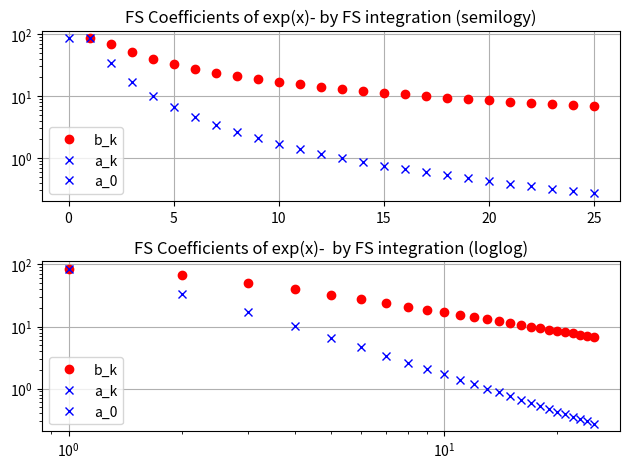
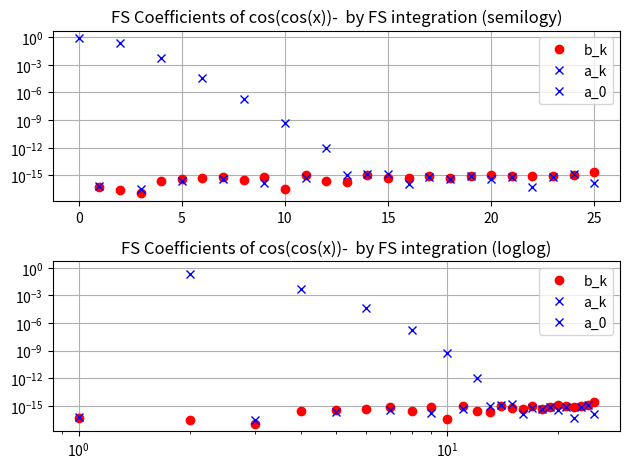
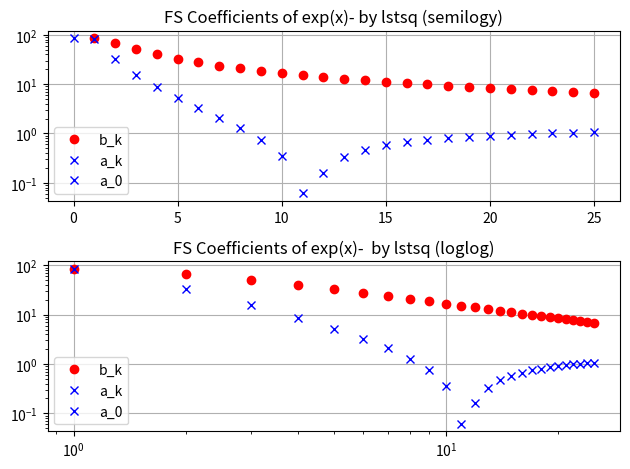
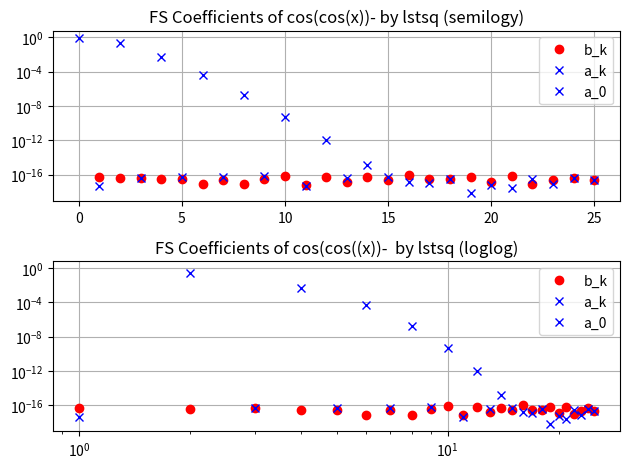
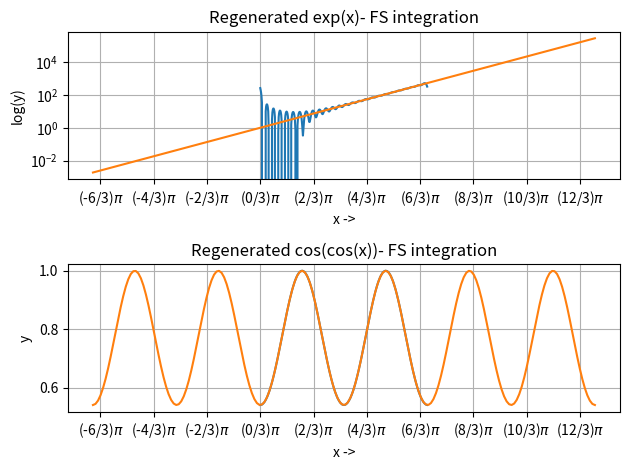
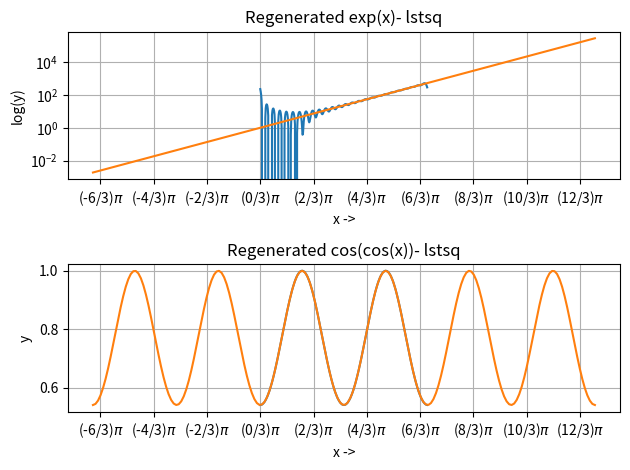

The matplotlib source for these figures, in order:
import numpy as np
import matplotlib.pyplot as plt
from scipy.integrate import quad
from scipy.linalg import lstsq
from math import pi
from matplotlib.ticker import FormatStrFormatter, MultipleLocator
# Functions to generate function sequences
def gen_exp(x):
    return np.exp(x)
def gen_ccos(x):
    return np.cos(np.cos(x))
# u and v are the integrands of the Fourier Series Analysis equations
def u_exp(x, n):
    exp_x = gen_exp(x)
    return exp_x*np.cos(x*n)
def v_exp(x, n):
    exp_x = gen_exp(x)
    return exp_x*np.sin(x*n)
def u_ccos(x, n):
    ccos_x = gen_ccos(x)
    return ccos_x*np.cos(x*n)
def v_ccos(x, n):
    ccos_x = gen_ccos(x)
    return ccos_x*np.sin(x*n)
# Function to regenerate function sequence from the Fourier Series Coefficients obtained by Numerical Integration
def regen(fn_type):
    if(fn_type == "exp"):
        est = np.ones(x.shape)*coeff_exp[0]
        for n in range(1, len(k)):
            est += coeff_exp[2*n -1]*np.cos(k[n]*x) + coeff_exp[2*n]*np.sin(k[n]*x)
    else:       # only two possibilities here
        est = np.ones(x.shape)*coeff_ccos[0]
        for n in range(1, len(k)):
            est += coeff_ccos[2*n -1]*np.cos(k[n]*x) + coeff_ccos[2*n]*np.sin(k[n]*x)
    return est
# Function to plot FS Coefficients in semilogy and loglog scales
def plot_coeff(coeff, title):
    fig, axs = plt.subplots(2)
    axs[0].semilogy(k[1::], abs(coeff[2::2]), "ro")
    axs[0].semilogy(k[1::], abs(coeff[1::2]), "bx")
    axs[0].semilogy(k[0], abs(coeff[0]), "bx")
    axs[0].set_title(title[0])
    axs[0].grid()
    axs[0].legend(["b_k", "a_k", "a_0"])
    axs[1].loglog(k[1::], abs(coeff[2::2]), "ro")
    axs[1].loglog(k[1::], abs(coeff[1::2]), "bx")
    axs[1].loglog(k[0], abs(coeff[0]), "bx")
    axs[1].set_title(title[1])
    axs[1].grid()
    axs[1].legend(["b_k", "a_k", "a_0"])
    fig.tight_layout()
    return fig  
# Function to plot regenerated function sequences
def plot_regen(est1, est2, title):
    fig, axs = plt.subplots(2)
    axs[0].semilogy(x, est1)
    axs[0].semilogy(x1, exp1)
    axs[0].set_title("Regenerated exp(x)- " + title)
    axs[0].grid()
    axs[0].set_xlabel("x ->")
    axs[0].set_ylabel("log(y)")
    axs[0].xaxis.set_major_formatter(FormatStrFormatter('(%g/3)$\pi$'))     # Use ticker frequency = pi instead of integers
    axs[0].xaxis.set_major_locator(MultipleLocator(base=2.0))
    axs[1].plot(x, est2)
    axs[1].plot(x1, ccos1)
    axs[1].set_title("Regenerated cos(cos(x))- " + title)
    axs[1].grid()
    axs[1].set_xlabel("x ->")
    axs[1].set_ylabel("y")
    axs[1].xaxis.set_major_formatter(FormatStrFormatter('(%g/3)$\pi$'))
    axs[1].xaxis.set_major_locator(MultipleLocator(base=2.0))
    fig.tight_layout()
    return fig
#
x = np.linspace(0, 2*pi, 401)
x = x[:-1]
k = np.linspace(0, 25, 26)
coeff_exp = np.zeros(51); coeff_ccos = np.zeros(51)
coeff_exp[0] = quad(u_exp, 0, 2*pi, args = (k[0]))[0]/(2*pi)    # a_0 = Cycle Average of the function
# Generate FS Coefficients by Numeric Integration
for n in range(1, len(k)):
    coeff_exp[2*n - 1] = quad(u_exp, 0, 2*pi, args = (k[n]))[0]/(pi)
    coeff_exp[2*n] = quad(v_exp, 0, 2*pi, args = (k[n]))[0]/(pi)
coeff_ccos[0] = quad(u_ccos, 0, 2*pi, args = (k[0]))[0]/(2*pi)
for n in range(1, len(k)):
    coeff_ccos[2*n - 1] = quad(u_ccos, 0, 2*pi, args = (k[n]))[0]/(pi)
    coeff_ccos[2*n] = quad(v_ccos, 0, 2*pi, args = (k[n]))[0]/(pi)
est_exp = regen("exp")
est_ccos = regen("ccos")
# lstsq regression to find FS coefficients
b_exp = gen_exp(x)
b_ccos = gen_ccos(x)
A= np.zeros((400,51))
A[:,0]=1 #col 1 is all ones
for n in range(1,len(k)):
    A[:,2*n-1] = np.cos(k[n]*x) # cos(kx) column
    A[:,2*n] = np.sin(k[n]*x)   # sin(kx) column
c_exp=lstsq(A,b_exp)[0]
c_ccos = lstsq(A, b_ccos)[0]    
# Estimating error in coefficients obtained through different methods
mse_exp = np.sum((c_exp - coeff_exp)**2)
maxdev_exp = np.max(abs(c_exp - coeff_exp))
mse_ccos = np.sum((c_ccos - coeff_ccos)**2)
maxdev_ccos = np.max(abs(c_ccos - coeff_ccos))
print("Mean Square Errors in FS coefficients of exp(x) = ", mse_exp)
print("Mean Square Errors in FS coefficients of cos(cos(x)) = ", mse_ccos)
print("Max. Deviation in exp(x) = ", maxdev_exp)
print("Max. Deviation in cos(cos(x)) = ", maxdev_ccos)
# Regenerating thhe functions from FS coefficients obtained by lstsq
lst_est_exp = np.dot(A, c_exp)
lst_est_ccos = np.dot(A, c_ccos)
# Code for generating plots
x1 = np.linspace(-2*pi, 4*pi, 200)
exp1 = gen_exp(x1)
ccos1 = gen_ccos(x1)
# Plotting the FS coefficients- Q3
plot_coeff(coeff_exp, ["FS Coefficients of exp(x)- by FS integration (semilogy)", "FS Coefficients of exp(x)-  by FS integration (loglog)"])
plot_coeff(coeff_ccos, ["FS Coefficients of cos(cos(x))-  by FS integration (semilogy)", "FS Coefficients of cos(cos(x))-  by FS integration (loglog)"])
plot_coeff(c_exp, ["FS Coefficients of exp(x)- by lstsq (semilogy)", "FS Coefficients of exp(x)-  by lstsq (loglog)"])
plot_coeff(c_ccos, ["FS Coefficients of cos(cos(x))- by lstsq (semilogy)", "FS Coefficients of cos(cos((x))-  by lstsq (loglog)"])
# Plotting regenerated functions
plot_regen(est_exp, est_ccos, "FS integration")
plot_regen(lst_est_exp, lst_est_ccos, "lstsq")
plt.show()